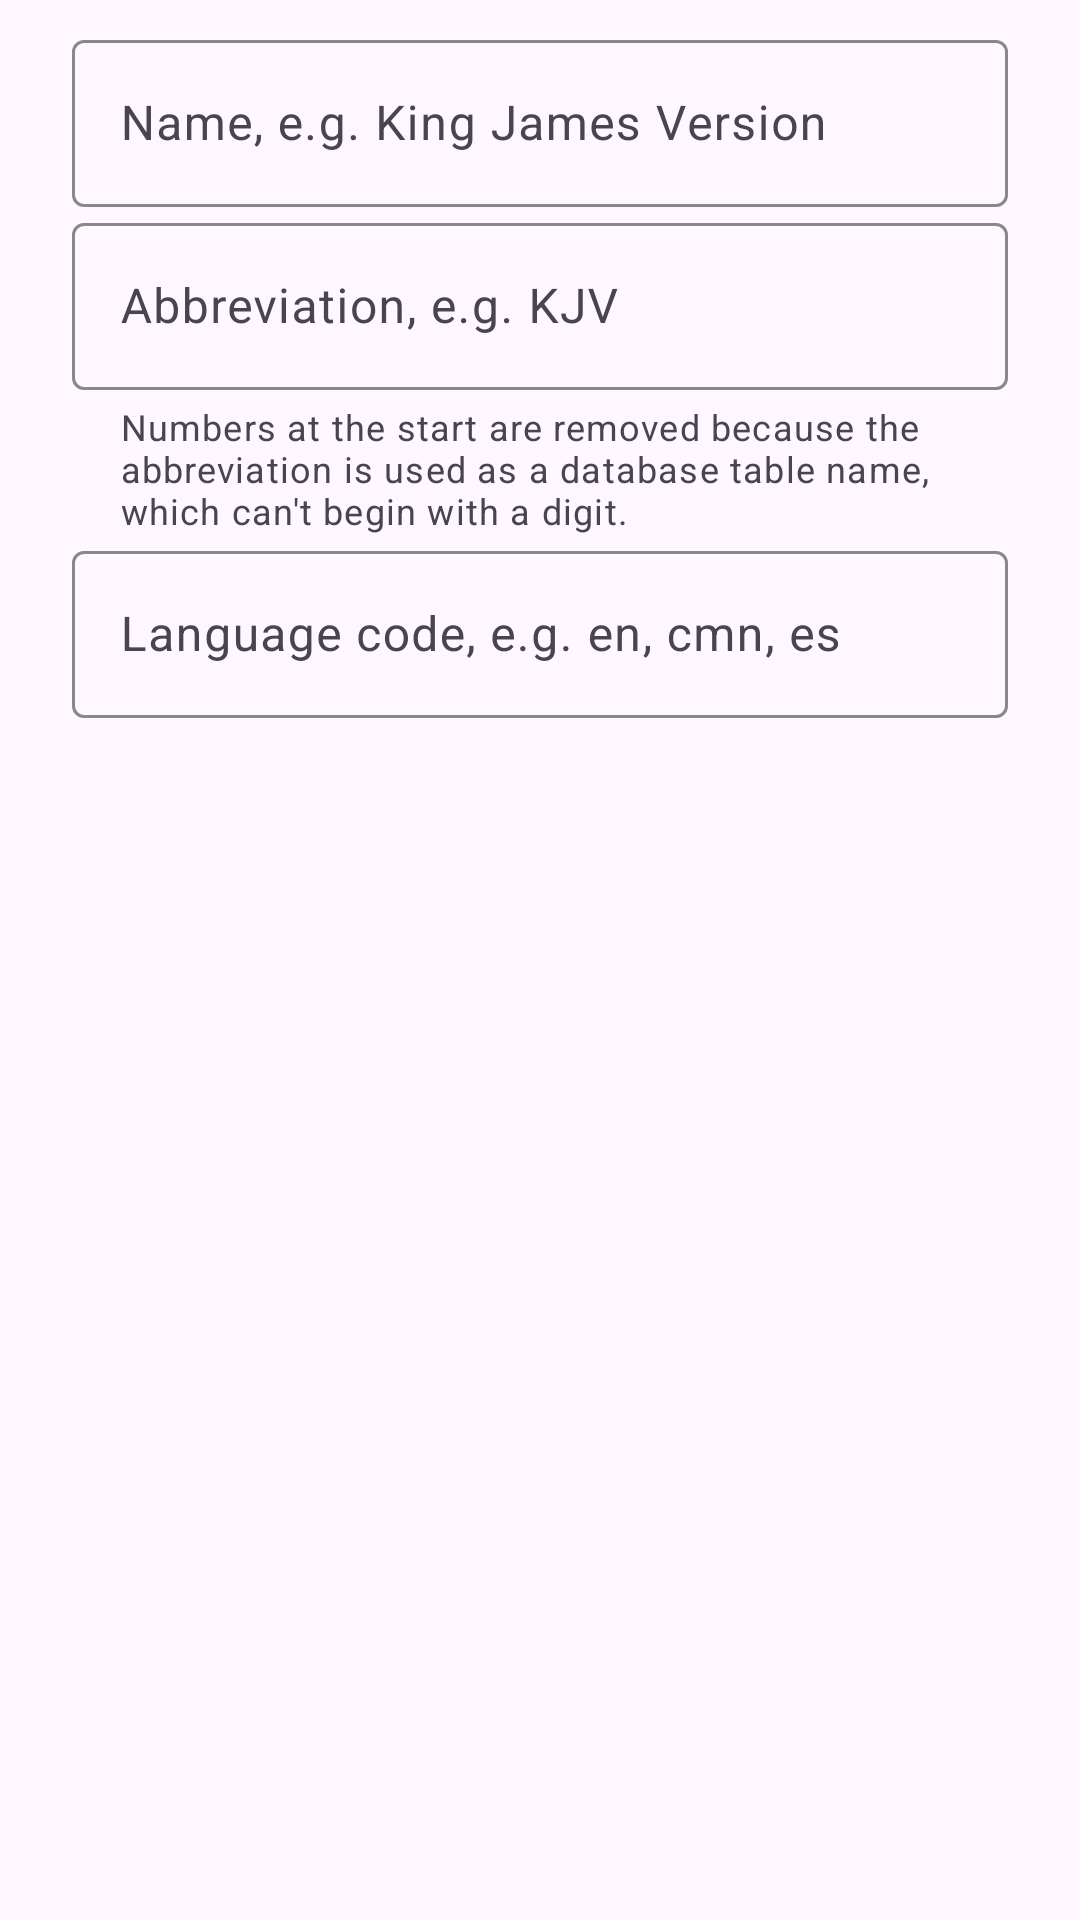

Android layout source for this screen:
<!-- AndroidManifest.xml: application theme AppTheme -->
<!-- res/layout/dialog_upload_translation.xml -->
<?xml version="1.0" encoding="utf-8"?>
<ScrollView xmlns:android="http://schemas.android.com/apk/res/android"
    xmlns:app="http://schemas.android.com/apk/res-auto"
    android:layout_width="match_parent"
    android:layout_height="wrap_content"
    android:paddingStart="24dp"
    android:paddingTop="8dp"
    android:paddingEnd="24dp">

    <LinearLayout
        android:layout_width="match_parent"
        android:layout_height="wrap_content"
        android:orientation="vertical">

        <com.google.android.material.textfield.TextInputLayout
            android:layout_width="match_parent"
            android:layout_height="wrap_content"
            android:hint="@string/hint_upload_name">

            <com.google.android.material.textfield.TextInputEditText
                android:id="@+id/upload_name"
                android:layout_width="match_parent"
                android:layout_height="wrap_content"
                android:imeOptions="actionNext"
                android:inputType="textCapWords" />
        </com.google.android.material.textfield.TextInputLayout>

        <com.google.android.material.textfield.TextInputLayout
            android:id="@+id/upload_short_name_layout"
            android:layout_width="match_parent"
            android:layout_height="wrap_content"
            android:hint="@string/hint_upload_short_name"
            app:helperText="@string/helper_upload_short_name"
            app:helperTextEnabled="true">

            <com.google.android.material.textfield.TextInputEditText
                android:id="@+id/upload_short_name"
                android:layout_width="match_parent"
                android:layout_height="wrap_content"
                android:imeOptions="actionNext"
                android:inputType="textNoSuggestions" />
        </com.google.android.material.textfield.TextInputLayout>

        <com.google.android.material.textfield.TextInputLayout
            android:layout_width="match_parent"
            android:layout_height="wrap_content"
            android:hint="@string/hint_upload_language">

            <com.google.android.material.textfield.TextInputEditText
                android:id="@+id/upload_language"
                android:layout_width="match_parent"
                android:layout_height="wrap_content"
                android:imeOptions="actionDone"
                android:inputType="textNoSuggestions" />
        </com.google.android.material.textfield.TextInputLayout>
    </LinearLayout>
</ScrollView>
<!-- resources referenced by this layout -->
<resources>
  <string name="helper_upload_short_name">Numbers at the start are removed because the abbreviation is used as a database table name, which can\'t begin with a digit.</string>
  <string name="hint_upload_language">Language code, e.g. en, cmn, es</string>
  <string name="hint_upload_name">Name, e.g. King James Version</string>
  <string name="hint_upload_short_name">Abbreviation, e.g. KJV</string>
  <style name="AppTheme" parent="Theme.Material3.DayNight.NoActionBar">
          <item name="colorPrimary">@color/primary</item>
          <item name="colorSecondary">@color/secondary</item>
          <item name="colorOnPrimaryContainer">@android:color/white</item>
          <item name="colorOutline">@color/dark_gray</item>
  
          <item name="windowActionModeOverlay">true</item>
  
          
          <item name="colorPrimaryDark">@color/status_bar_light</item>
  
          
          <item name="android:enforceStatusBarContrast">false</item>
          <item name="android:enforceNavigationBarContrast">false</item>
  
          <item name="android:windowAnimationStyle">@style/AppWindowAnimationStyle</item>
      </style>
  <color name="primary">#0038b8</color>
  <color name="secondary">#7851a9</color>
  <color name="dark_gray">#888888</color>
</resources>
